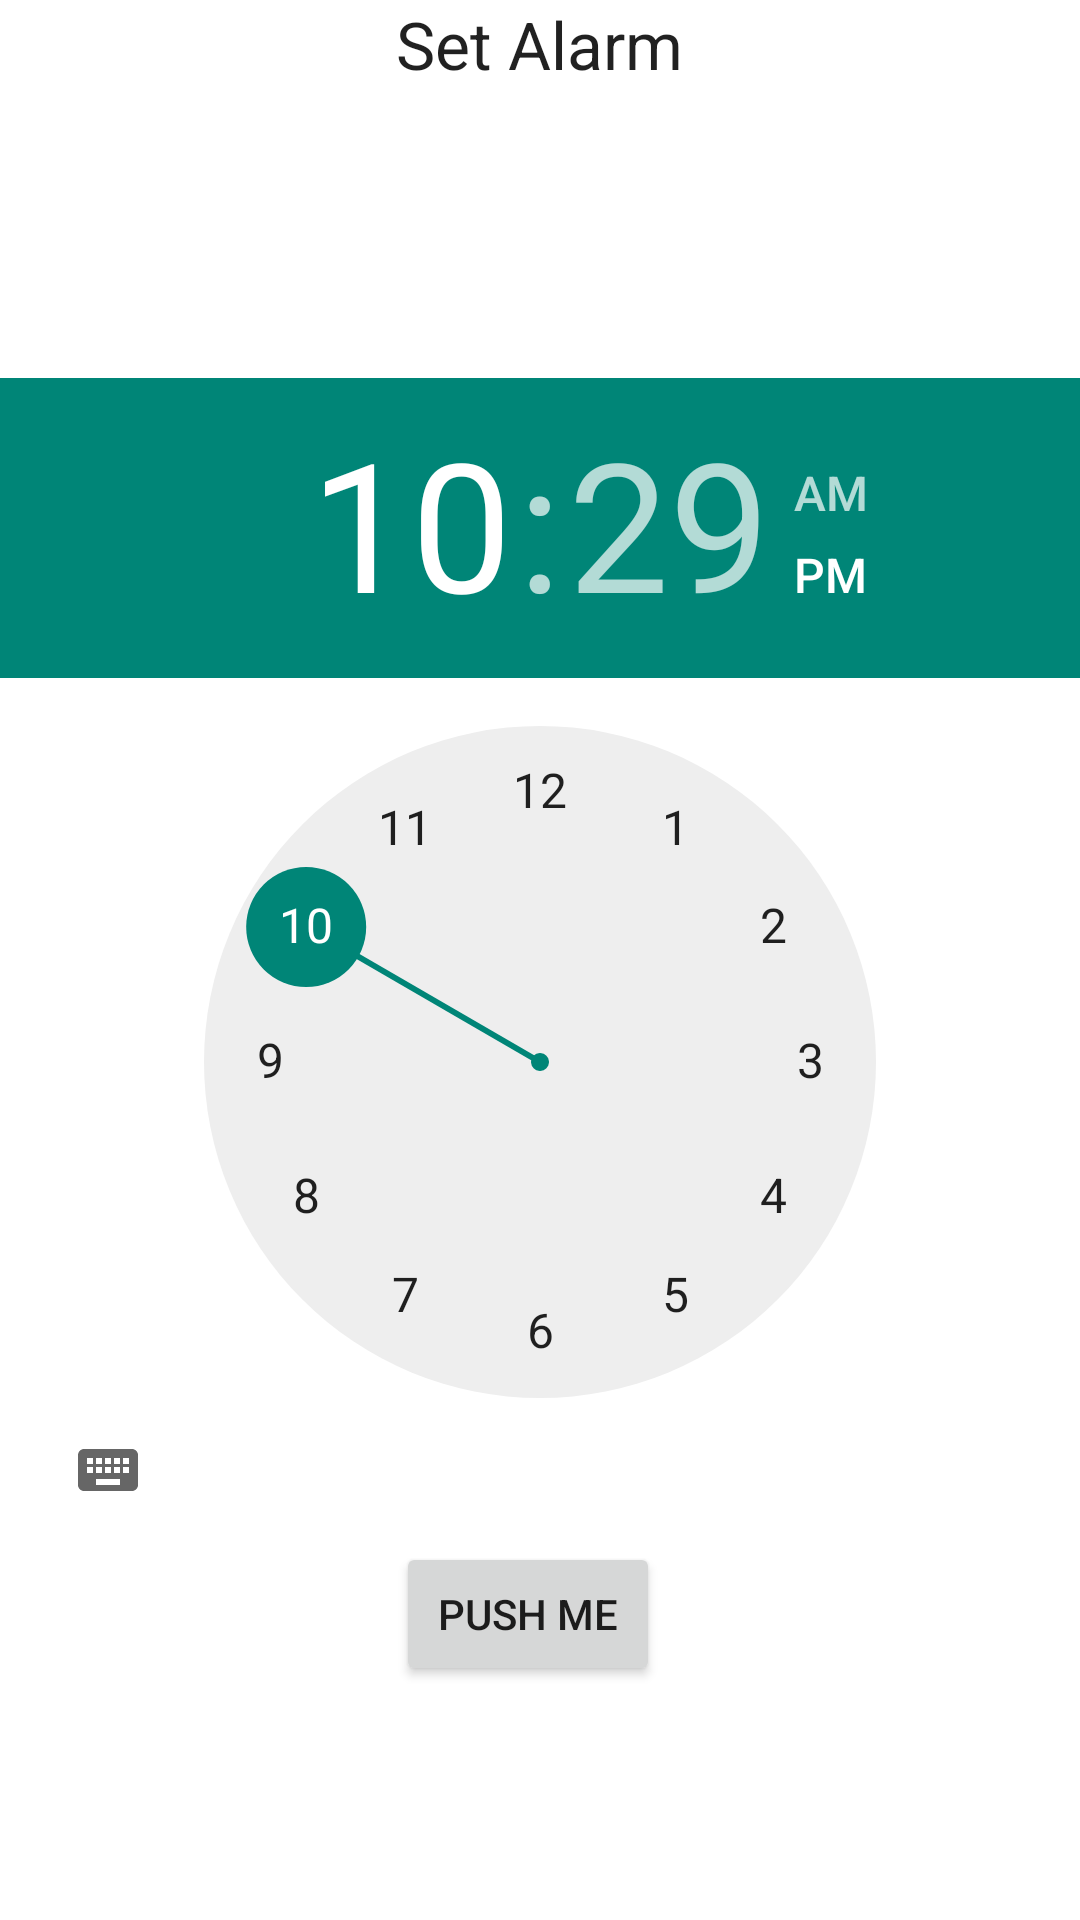

This screen was rendered from an Android layout file. Write that file and the resources it references.
<!-- AndroidManifest.xml: application theme AppTheme -->
<!-- res/layout/setalarm_layout.xml -->
<?xml version="1.0" encoding="utf-8"?>
<RelativeLayout xmlns:android="http://schemas.android.com/apk/res/android"
    android:layout_width="match_parent" android:layout_height="match_parent"
    android:background="#ffffff">

    <TextView
        android:layout_width="wrap_content"
        android:layout_height="wrap_content"
        android:textAppearance="?android:attr/textAppearanceLarge"
        android:text="Set Alarm"
        android:id="@+id/textView"
        android:layout_alignParentTop="true"
        android:layout_centerHorizontal="true" />


    <Button
        android:layout_width="wrap_content"
        android:layout_height="wrap_content"
        android:text="Push me"
        android:id="@+id/button"
        android:layout_below="@+id/timePicker"
        android:layout_alignLeft="@+id/textView"
        android:layout_alignStart="@+id/textView" />

    <TimePicker
        android:layout_width="wrap_content"
        android:layout_height="wrap_content"
        android:id="@+id/timePicker"
        android:layout_centerVertical="true"
        android:layout_centerHorizontal="true"
        android:timePickerMode="clock" />

</RelativeLayout>
<!-- resources referenced by this layout -->
<resources>
  <style name="AppTheme" parent="Theme.AppCompat.Light.DarkActionBar">
           
          
          <item name="android:colorPrimary">#810f12</item>
          
          <item name="android:colorPrimaryDark">#810f12</item>
          
          
      </style>
</resources>
